Run: headless pygame with SDL's dummy video driver; simulated clock (each Clock.tick advances the game by its frame time, no real sleeping); random seed 0; keys injected as events and as key.get_pressed() state; no mouse input.
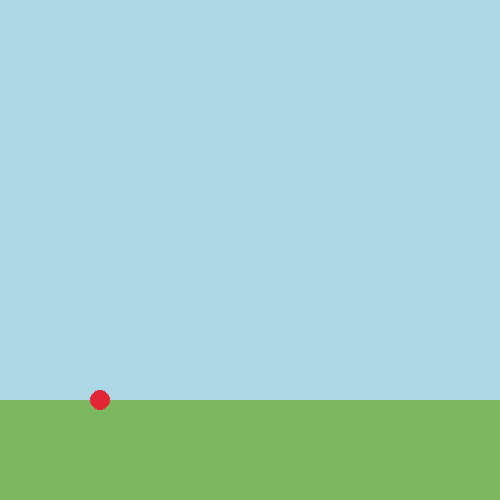
Frame 1 of 4 · flips 1–60 · no input
Frame 2 of 4 · flips 61–180 · tapped SPACE, RETURN · held RIGHT (→), D · screen unchanged from frame 1, image omitted
Frame 3 of 4 · flips 181–300 · held DOWN (↓), S · screen unchanged from frame 2, image omitted
Frame 4 of 4 · flips 301–420 · held LEFT (←), A, UP (↑), W · screen unchanged from frame 3, image omitted

The pygame program that drew these frames:

import pygame as pg

pg.init()
screen = pg.display.set_mode((500, 500))
GREEN = (123, 182, 97)
RED = (227, 38, 54)
pg.display.set_caption("Ball simulation")
running = True

t = 0  # Time start
dt = 0.01  # Time step
vy = -10  # Starting speed
y = 400  # Start altitude
G = 9.81  # Acceleration
x = 100  # y position
m = 2  # mass
F = m * G  # Force
while running:

    for event in pg.event.get():
        if event.type == pg.QUIT:
            running = False

    Keys = pg.key.get_pressed()
    if Keys[pg.K_RETURN]:
        if y <= 400:
            a = F * dt
            vy += a * dt
            y += vy * dt
    screen.fill((173, 216, 230))
    pg.draw.rect(screen, GREEN, (0, 400, 500, 100))
    pg.draw.circle(screen, RED, (int(x), int(y)), 10)

    print(y)

    pg.display.flip()

pg.quit()
# screen.fill()         # To have a blue sky
# pg.draw.rect()        # Draw green colour to represent grass in bottom 100 pixels
# pg.draw.circle()      # Draw ball
